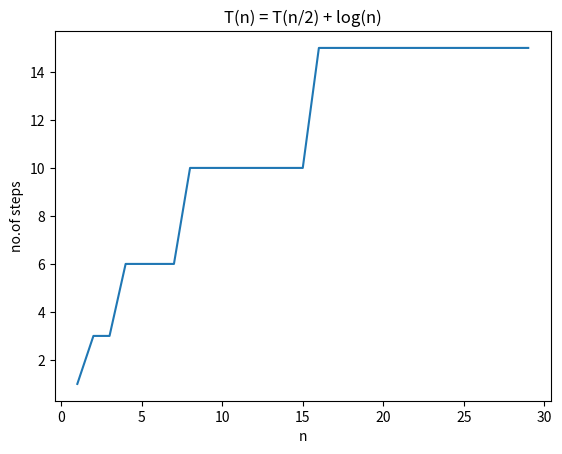

Generate this figure with matplotlib:
import matplotlib.pyplot as plt
def fun(n,c):
	if n==0:
		return c
	else:
		i=1
		while i<=n:
			c+=1
			i*=2
		return fun(n//2,c)

x=[]
y=[]

for i in range(1,30):
	c=0
	x.append(i)
	c=fun(i,c)
	y.append(c)
plt.title("T(n) = T(n/2) + log(n)")
plt.plot(x,y)
plt.xlabel("n")
plt.ylabel("no.of steps")
plt.show()